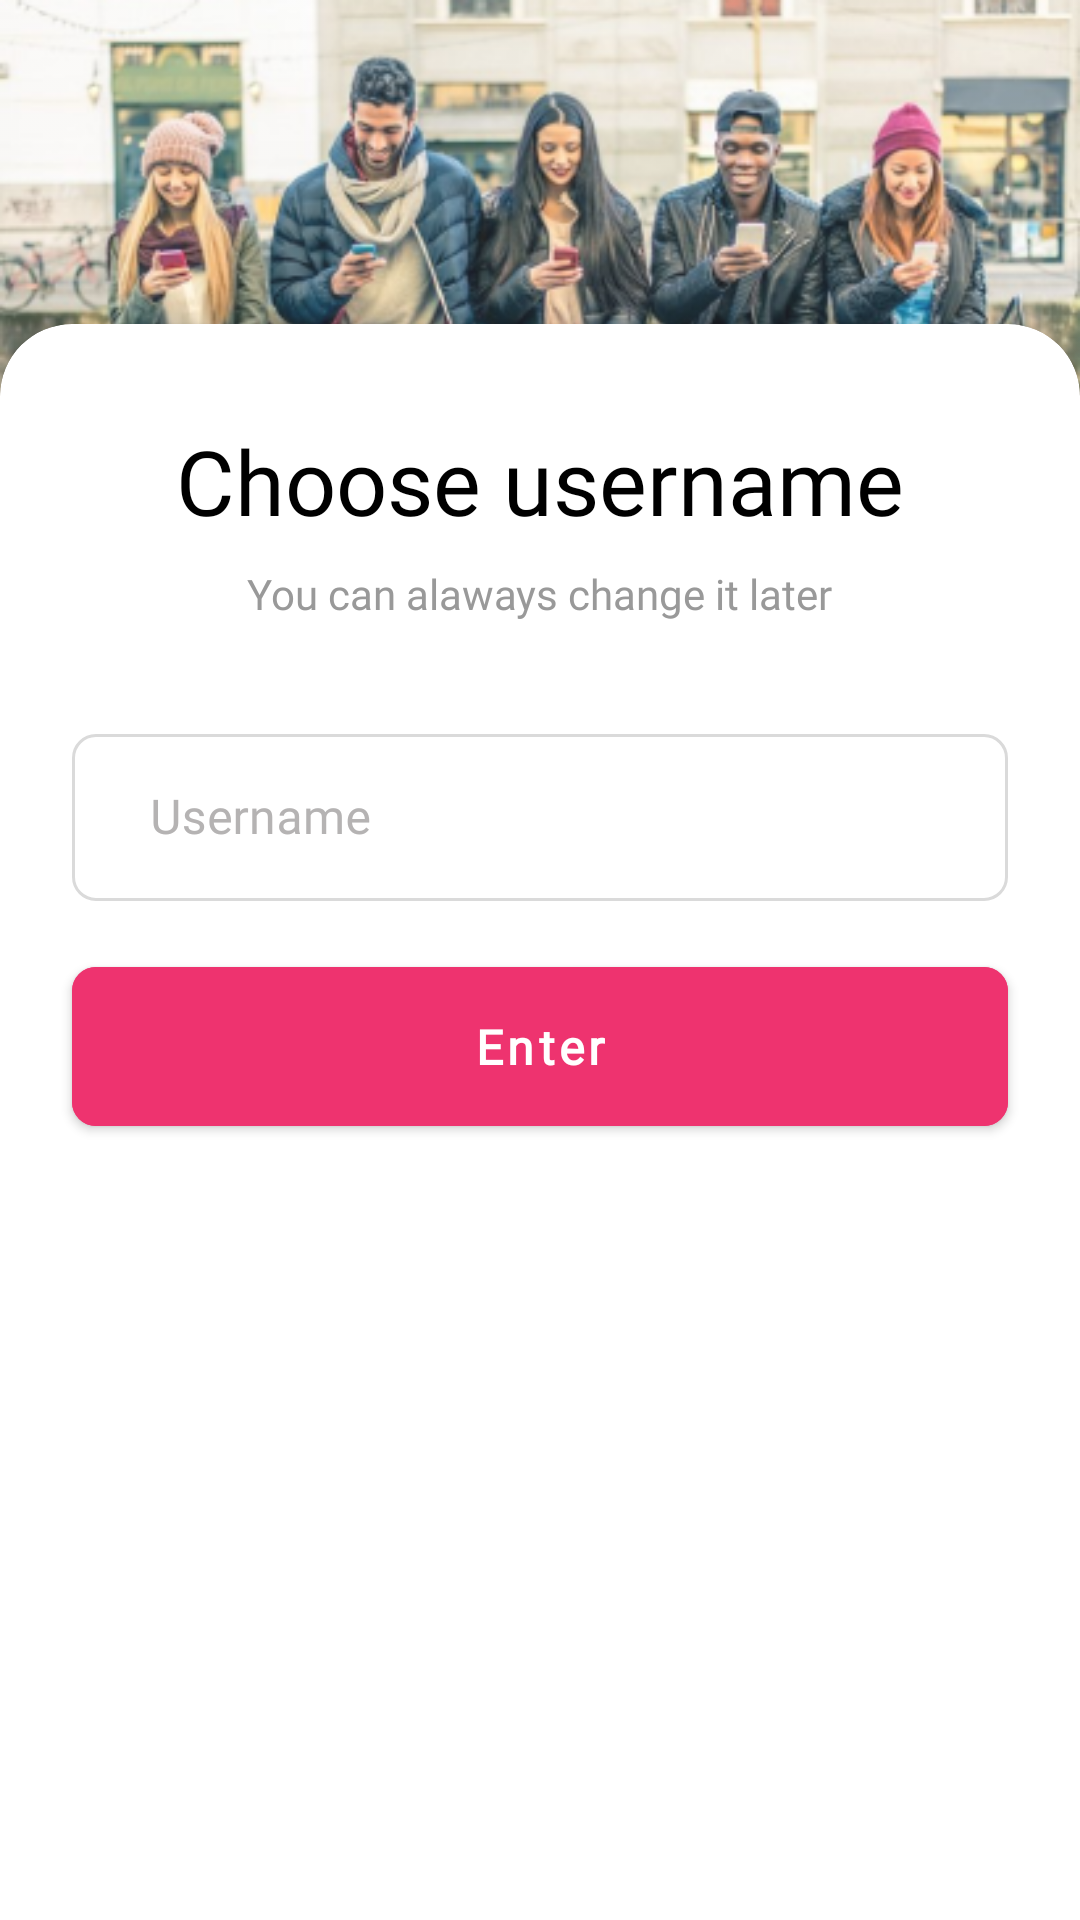

Write the Android layout XML for this screen, with the resource values it uses.
<!-- AndroidManifest.xml: application theme Theme.Connect -->
<!-- res/layout/username_fragment.xml -->
<?xml version="1.0" encoding="utf-8"?>
<ScrollView xmlns:android="http://schemas.android.com/apk/res/android"
    xmlns:app="http://schemas.android.com/apk/res-auto"
    xmlns:tools="http://schemas.android.com/tools"
    android:layout_width="match_parent"
    android:layout_height="match_parent"
    android:fillViewport="true"
    tools:context=".MainActivity">

<androidx.constraintlayout.widget.ConstraintLayout
    android:layout_width="match_parent"
    android:layout_height="wrap_content"
    android:background="@drawable/backgound"
    >

    <androidx.cardview.widget.CardView
        android:id="@+id/usernameCardView"
        android:layout_width="match_parent"
        android:layout_height="match_parent"
        app:cardCornerRadius="24dp"
        android:layout_marginTop="108dp"
        android:layout_marginBottom="-24dp"
        app:layout_constraintBottom_toBottomOf="parent"
        app:layout_constraintStart_toStartOf="parent"
        app:layout_constraintTop_toTopOf="parent">

        <androidx.constraintlayout.widget.ConstraintLayout
            android:layout_width="match_parent"
            android:layout_height="match_parent"
            android:paddingBottom="40dp"
            >

            <TextView
                android:id="@+id/chooseUsername"
                android:layout_width="wrap_content"
                android:layout_height="wrap_content"
                android:layout_gravity="center_vertical"
                android:layout_marginTop="32dp"
                android:text="Choose username"
                android:textColor="@color/black"
                android:textSize="30sp"
                android:fontFamily="@font/open_sans"
                app:layout_constraintEnd_toEndOf="parent"
                app:layout_constraintStart_toStartOf="parent"
                app:layout_constraintTop_toTopOf="parent" />

            <TextView
                android:id="@+id/textView"
                android:layout_width="wrap_content"
                android:layout_height="wrap_content"
                android:layout_marginTop="8dp"
                android:textSize="14sp"
                android:textColor="#999999"
                android:fontFamily="@font/open_sans"
                android:text="You can alaways change it later"
                app:layout_constraintEnd_toEndOf="parent"
                app:layout_constraintStart_toStartOf="parent"
                app:layout_constraintTop_toBottomOf="@+id/chooseUsername" />

            <com.google.android.material.textfield.TextInputLayout
                android:id="@+id/usernameLayout"
                android:layout_width="match_parent"
                android:layout_height="wrap_content"
                android:layout_marginStart="24dp"
                android:layout_marginTop="32dp"
                android:layout_marginEnd="24dp"
                android:drawablePadding="26dp"
                android:textColorHint="#B5B3B3"
                app:helperText=""
                app:helperTextTextColor="#FD0320"
                style="@style/Widget.MaterialComponents.TextInputLayout.OutlinedBox"
                app:boxCornerRadiusTopEnd="8dp"
                app:boxCornerRadiusTopStart="8dp"
                app:boxCornerRadiusBottomEnd="8dp"
                app:boxCornerRadiusBottomStart="8dp"
                app:boxStrokeColor="#EE336F"
                app:layout_constraintEnd_toEndOf="parent"
                app:layout_constraintStart_toStartOf="parent"
                app:layout_constraintTop_toBottomOf="@+id/textView">

                <com.google.android.material.textfield.TextInputEditText
                    android:id="@+id/usernameEditText"
                    android:layout_width="match_parent"
                    android:layout_height="wrap_content"
                    android:hint="Username"
                    android:fontFamily="@font/open_sans"
                    android:drawableStart="@drawable/custom_name"
                    android:drawablePadding="18dp"
                    android:paddingStart="26dp"
                    android:paddingEnd="11dp"
                    android:textSize="16sp" />
            </com.google.android.material.textfield.TextInputLayout>
            <com.google.android.material.button.MaterialButton
                android:id="@+id/UsernameBtn"
                android:layout_width="match_parent"
                android:layout_height="65dp"
                android:layout_marginStart="24dp"
                android:fontFamily="@font/open_sans"
                android:layout_marginTop="16dp"
                android:layout_marginEnd="24dp"
                android:backgroundTint="#EE336F"
                app:cornerRadius="8dp"
                android:text="Enter"
                android:clickable="true"
                android:enabled="true"
                android:textAllCaps="false"
                android:textColor="@color/white"
                android:textSize="16sp"
                android:textStyle="bold"
                app:layout_constraintEnd_toEndOf="@+id/usernameLayout"
                app:layout_constraintStart_toStartOf="@+id/usernameLayout"
                app:layout_constraintTop_toBottomOf="@+id/usernameLayout"
                android:focusable="true" />

            <ProgressBar
                android:id="@+id/username_progressBar"
                style="?android:attr/progressBarStyle"
                android:layout_width="50dp"
                android:layout_height="50dp"
                android:visibility="gone"
                app:layout_constraintBottom_toBottomOf="parent"
                app:layout_constraintEnd_toEndOf="parent"
                app:layout_constraintStart_toStartOf="parent"
                app:layout_constraintTop_toTopOf="parent"
                app:layout_constraintVertical_bias="0.73" />

        </androidx.constraintlayout.widget.ConstraintLayout>

    </androidx.cardview.widget.CardView>
</androidx.constraintlayout.widget.ConstraintLayout>
</ScrollView>
<!-- resources referenced by this layout -->
<resources>
  <color name="black">#FF000000</color>
  <color name="white">#FFFFFFFF</color>
  <!-- drawable backgound (drawable) -->
  <?xml version="1.0" encoding="utf-8"?>
  <bitmap xmlns:android="http://schemas.android.com/apk/res/android"
      android:src="@drawable/people" android:alpha="0.9"/>
  <!-- drawable custom_name (drawable) -->
  <?xml version="1.0" encoding="utf-8"?>
  <selector xmlns:android="http://schemas.android.com/apk/res/android">
      <item  android:state_focused="true">
      <inset android:drawable="@drawable/ic_user__2_"
     />
      </item>
      <item android:state_focused="false">
          <inset android:drawable="@drawable/ic_user__1_"
          />
      </item>
  
  
  
  </selector>
  <style name="Theme.Connect" parent="Theme.MaterialComponents.Light.NoActionBar">
          
          <item name="colorPrimary">@color/purple_500</item>
          <item name="colorPrimaryVariant">@color/black</item>
          <item name="colorOnPrimary">@color/white</item>
          
          <item name="colorSecondary">@color/teal_200</item>
          <item name="colorSecondaryVariant">@color/teal_700</item>
          <item name="colorOnSecondary">@color/black</item>
          
          <item name="android:statusBarColor" tools:targetApi="l">?attr/colorPrimaryVariant</item>
          
          <item name="android:navigationBarColor">@color/black</item>
      </style>
  <!-- drawable people: png bitmap (drawable, 235628 bytes) -->
  <!-- drawable ic_user__1_ (drawable) -->
  <vector xmlns:android="http://schemas.android.com/apk/res/android"
      android:width="24dp"
      android:height="24dp"
      android:viewportWidth="24"
      android:viewportHeight="24">
    <path
        android:pathData="M7.75,7.5C7.75,5.1528 9.6528,3.25 12,3.25C14.3472,3.25 16.25,5.1528 16.25,7.5C16.25,9.8472 14.3472,11.75 12,11.75C9.6528,11.75 7.75,9.8472 7.75,7.5ZM12,4.75C10.4812,4.75 9.25,5.9812 9.25,7.5C9.25,9.0188 10.4812,10.25 12,10.25C13.5188,10.25 14.75,9.0188 14.75,7.5C14.75,5.9812 13.5188,4.75 12,4.75Z"
        android:fillColor="#B3B3B3"
        android:fillType="evenOdd"/>
    <path
        android:pathData="M8,14.75C6.7574,14.75 5.75,15.7574 5.75,17V18.1883C5.75,18.2064 5.7631,18.2218 5.781,18.2247C9.8997,18.8972 14.1003,18.8972 18.219,18.2247C18.2369,18.2218 18.25,18.2064 18.25,18.1883V17C18.25,15.7574 17.2426,14.75 16,14.75H15.6591C15.6328,14.75 15.6066,14.7542 15.5815,14.7623L14.716,15.045C12.9512,15.6212 11.0488,15.6212 9.284,15.045L8.4185,14.7623C8.3934,14.7542 8.3672,14.75 8.3409,14.75H8ZM4.25,17C4.25,14.9289 5.9289,13.25 8,13.25H8.3409C8.5254,13.25 8.7087,13.2792 8.8841,13.3364L9.7496,13.6191C11.2119,14.0965 12.7881,14.0965 14.2504,13.6191L15.1159,13.3364C15.2913,13.2792 15.4746,13.25 15.6591,13.25H16C18.0711,13.25 19.75,14.9289 19.75,17V18.1883C19.75,18.9415 19.2041,19.5837 18.4607,19.7051C14.1819,20.4037 9.8181,20.4037 5.5393,19.7051C4.7959,19.5837 4.25,18.9415 4.25,18.1883V17Z"
        android:fillColor="#B3B3B3"
        android:fillType="evenOdd"/>
  </vector>
  <color name="purple_500">#FF000000</color>
  <color name="teal_200">#FF03DAC5</color>
  <color name="teal_700">#FF018786</color>
</resources>
